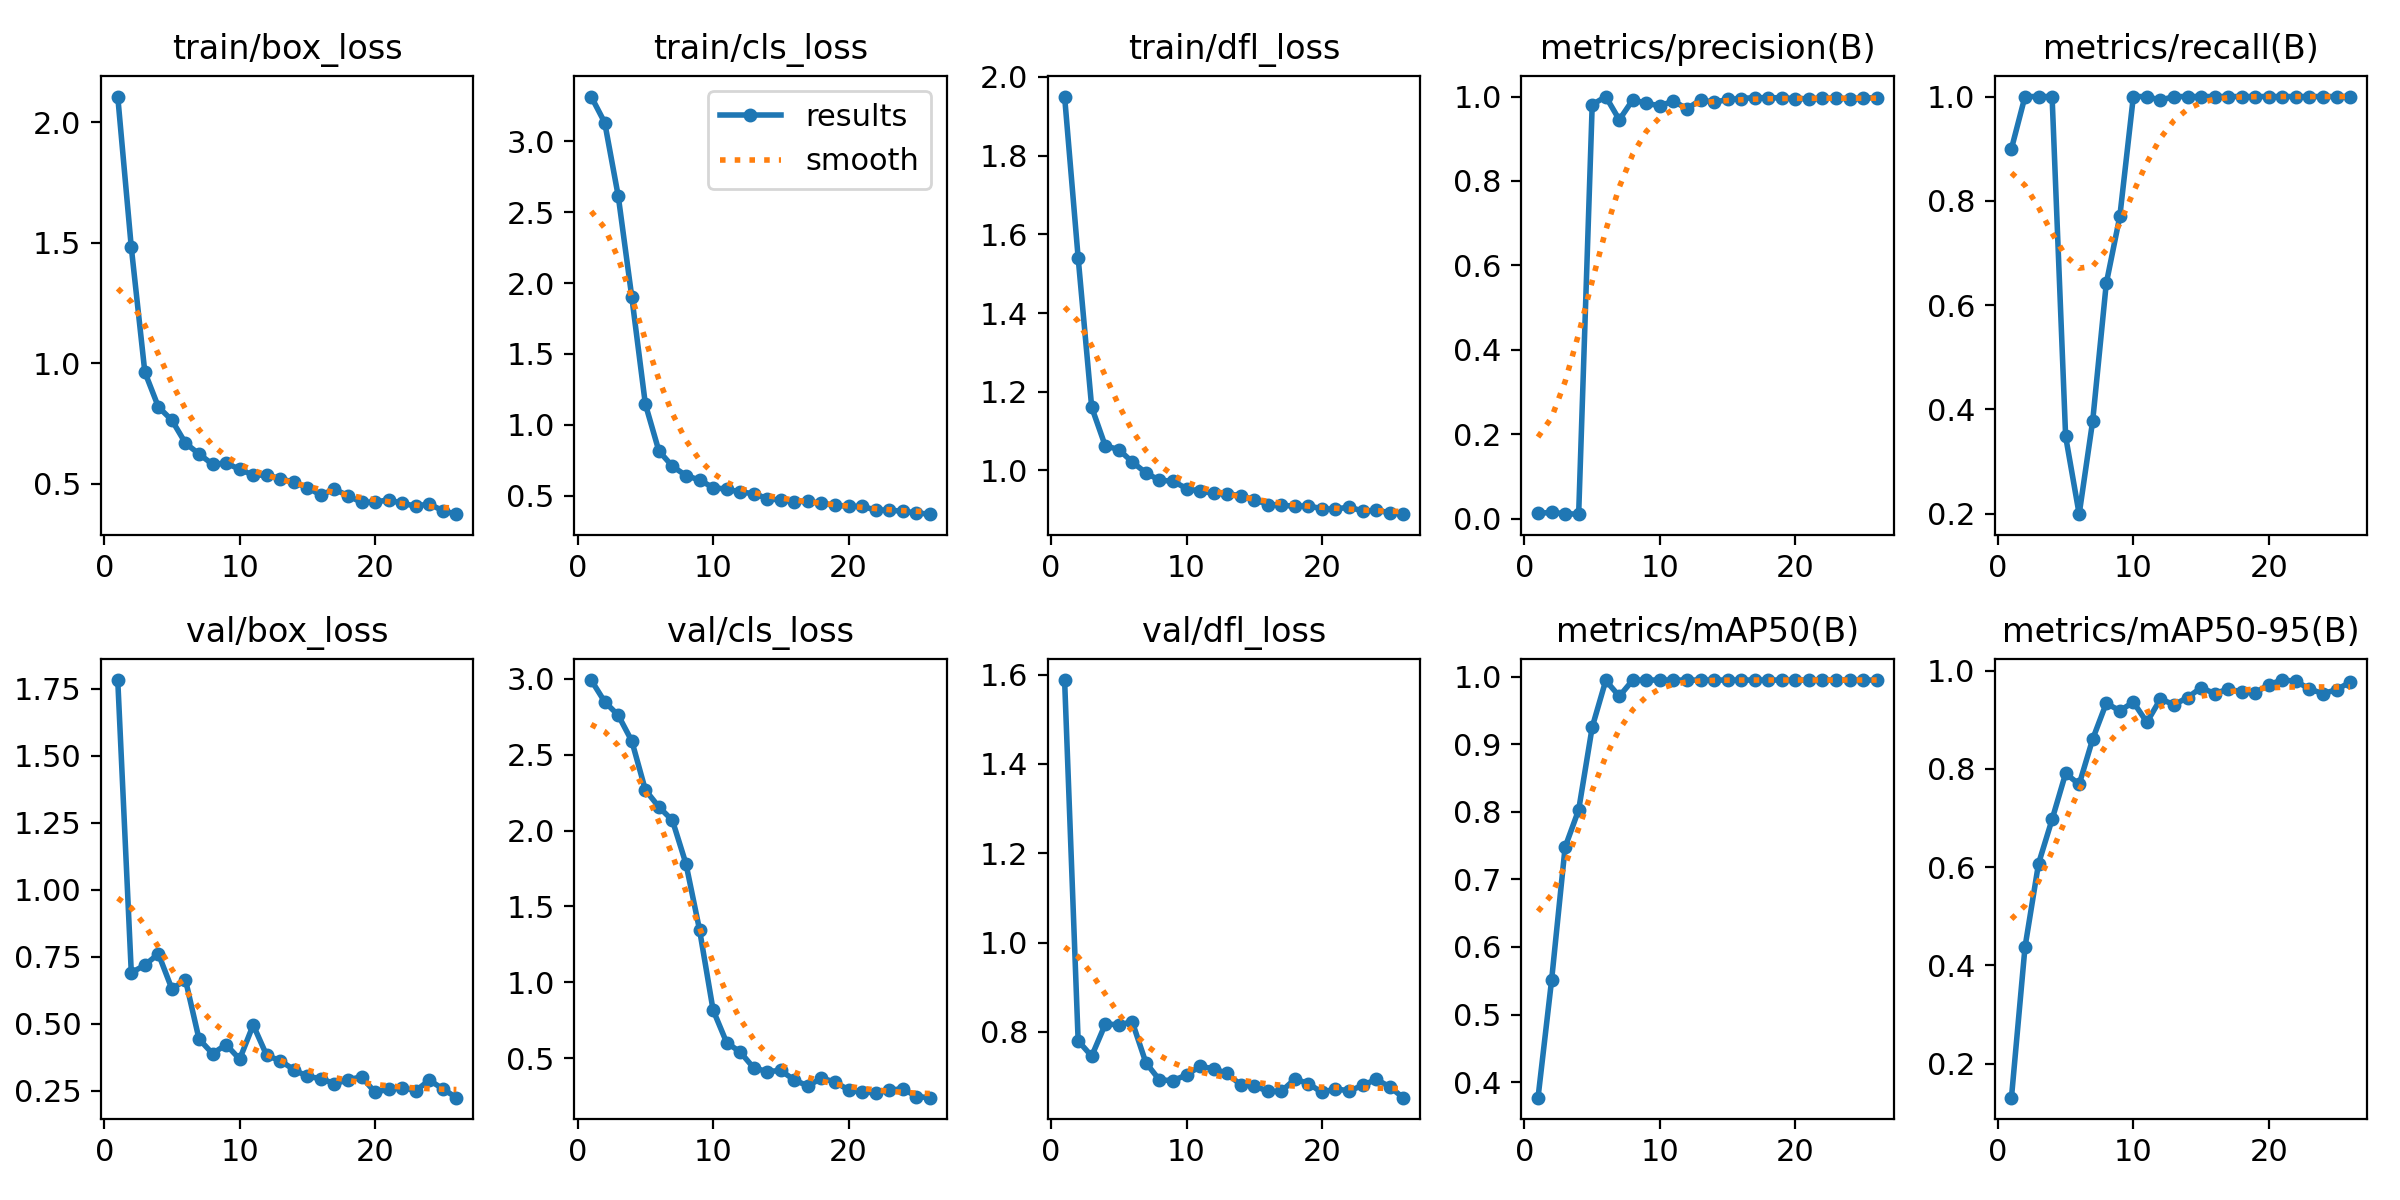

Source data for this figure (header and first rows):
epoch, time, train/box_loss, train/cls_loss, train/dfl_loss, metrics/precision(B), metrics/recall(B), metrics/mAP50(B), metrics/mAP50-95(B), val/box_loss, val/cls_loss, val/dfl_loss, lr/pg0, lr/pg1, lr/pg2
1, 5.118, 2.108, 3.316, 1.95, 0.01273, 0.9, 0.377, 0.1304, 1.782, 2.992, 1.588, 0.0001143, 0.0001143, 0.0001143
2, 7.111, 1.482, 3.132, 1.541, 0.01479, 1, 0.5505, 0.4368, 0.6901, 2.849, 0.7803, 0.0002381, 0.0002381, 0.0002381
3, 8.106, 0.9641, 2.613, 1.16, 0.01182, 1, 0.7478, 0.607, 0.7184, 2.76, 0.7459, 0.0003568, 0.0003568, 0.0003568
4, 9.702, 0.8197, 1.9, 1.062, 0.01065, 1, 0.8028, 0.697, 0.7608, 2.59, 0.8173, 0.0004704, 0.0004704, 0.0004704
5, 11.37, 0.7644, 1.146, 1.053, 0.9806, 0.3483, 0.9253, 0.7908, 0.6294, 2.268, 0.8167, 0.000579, 0.000579, 0.000579
6, 12.75, 0.6695, 0.8146, 1.021, 1, 0.1993, 0.9943, 0.7684, 0.6635, 2.156, 0.8223, 0.0006824, 0.0006824, 0.0006824
7, 14.14, 0.6246, 0.7071, 0.9938, 0.9449, 0.3787, 0.971, 0.8608, 0.4425, 2.067, 0.7313, 0.0007807, 0.0007807, 0.0007807
8, 15.75, 0.5817, 0.641, 0.9749, 0.9924, 0.6416, 0.995, 0.9337, 0.3881, 1.78, 0.6928, 0.000874, 0.000874, 0.000874
9, 17.18, 0.5868, 0.6103, 0.9726, 0.9838, 0.7701, 0.995, 0.9183, 0.4219, 1.347, 0.6912, 0.0009621, 0.0009621, 0.0009621
10, 18.68, 0.561, 0.5562, 0.9538, 0.9783, 1, 0.995, 0.9359, 0.3675, 0.8178, 0.7038, 0.001045, 0.001045, 0.001045
11, 19.89, 0.5365, 0.5454, 0.947, 0.9892, 1, 0.995, 0.8948, 0.495, 0.603, 0.7231, 0.001123, 0.001123, 0.001123
12, 21.38, 0.5368, 0.525, 0.942, 0.971, 0.993, 0.995, 0.9424, 0.3812, 0.5407, 0.7177, 0.001118, 0.001118, 0.001118
13, 22.67, 0.5223, 0.5141, 0.9406, 0.9921, 1, 0.995, 0.9306, 0.3617, 0.436, 0.7072, 0.001089, 0.001089, 0.001089
14, 24.04, 0.5073, 0.4788, 0.9353, 0.9865, 1, 0.995, 0.9451, 0.3283, 0.4118, 0.6816, 0.001061, 0.001061, 0.001061
15, 25.26, 0.4843, 0.4676, 0.9256, 0.993, 1, 0.995, 0.9654, 0.303, 0.4189, 0.6799, 0.001033, 0.001033, 0.001033
16, 26.99, 0.4544, 0.458, 0.9131, 0.9953, 1, 0.995, 0.9534, 0.2951, 0.3557, 0.6672, 0.001005, 0.001005, 0.001005
17, 28.35, 0.4784, 0.4592, 0.9121, 0.9975, 1, 0.995, 0.9624, 0.2756, 0.3173, 0.6669, 0.0009763, 0.0009763, 0.0009763
18, 30.02, 0.4513, 0.4448, 0.9083, 0.9969, 1, 0.995, 0.9569, 0.2905, 0.3681, 0.6946, 0.000948, 0.000948, 0.000948
19, 31.24, 0.4238, 0.4313, 0.9101, 0.9971, 1, 0.995, 0.9548, 0.3017, 0.3437, 0.6846, 0.0009197, 0.0009197, 0.0009197
20, 32.93, 0.4248, 0.4249, 0.9021, 0.9952, 1, 0.995, 0.9717, 0.2437, 0.2909, 0.6646, 0.0008914, 0.0008914, 0.0008914
21, 34.32, 0.4344, 0.4234, 0.9013, 0.9946, 1, 0.995, 0.9808, 0.256, 0.276, 0.6729, 0.0008631, 0.0008631, 0.0008631
22, 35.55, 0.4195, 0.3985, 0.9069, 0.9957, 1, 0.995, 0.9786, 0.2617, 0.2728, 0.6681, 0.0008348, 0.0008348, 0.0008348
23, 36.74, 0.4084, 0.3976, 0.8965, 0.9968, 1, 0.995, 0.9627, 0.2496, 0.2872, 0.6803, 0.0008065, 0.0008065, 0.0008065
24, 38.12, 0.4171, 0.3894, 0.8981, 0.9941, 1, 0.995, 0.9531, 0.289, 0.3001, 0.6941, 0.0007782, 0.0007782, 0.0007782
25, 39.48, 0.3889, 0.3778, 0.8928, 0.9966, 1, 0.995, 0.9613, 0.2568, 0.2472, 0.6774, 0.0007499, 0.0007499, 0.0007499
26, 40.88, 0.3748, 0.3688, 0.8886, 0.9973, 1, 0.995, 0.9764, 0.2238, 0.2397, 0.653, 0.0007216, 0.0007216, 0.0007216
